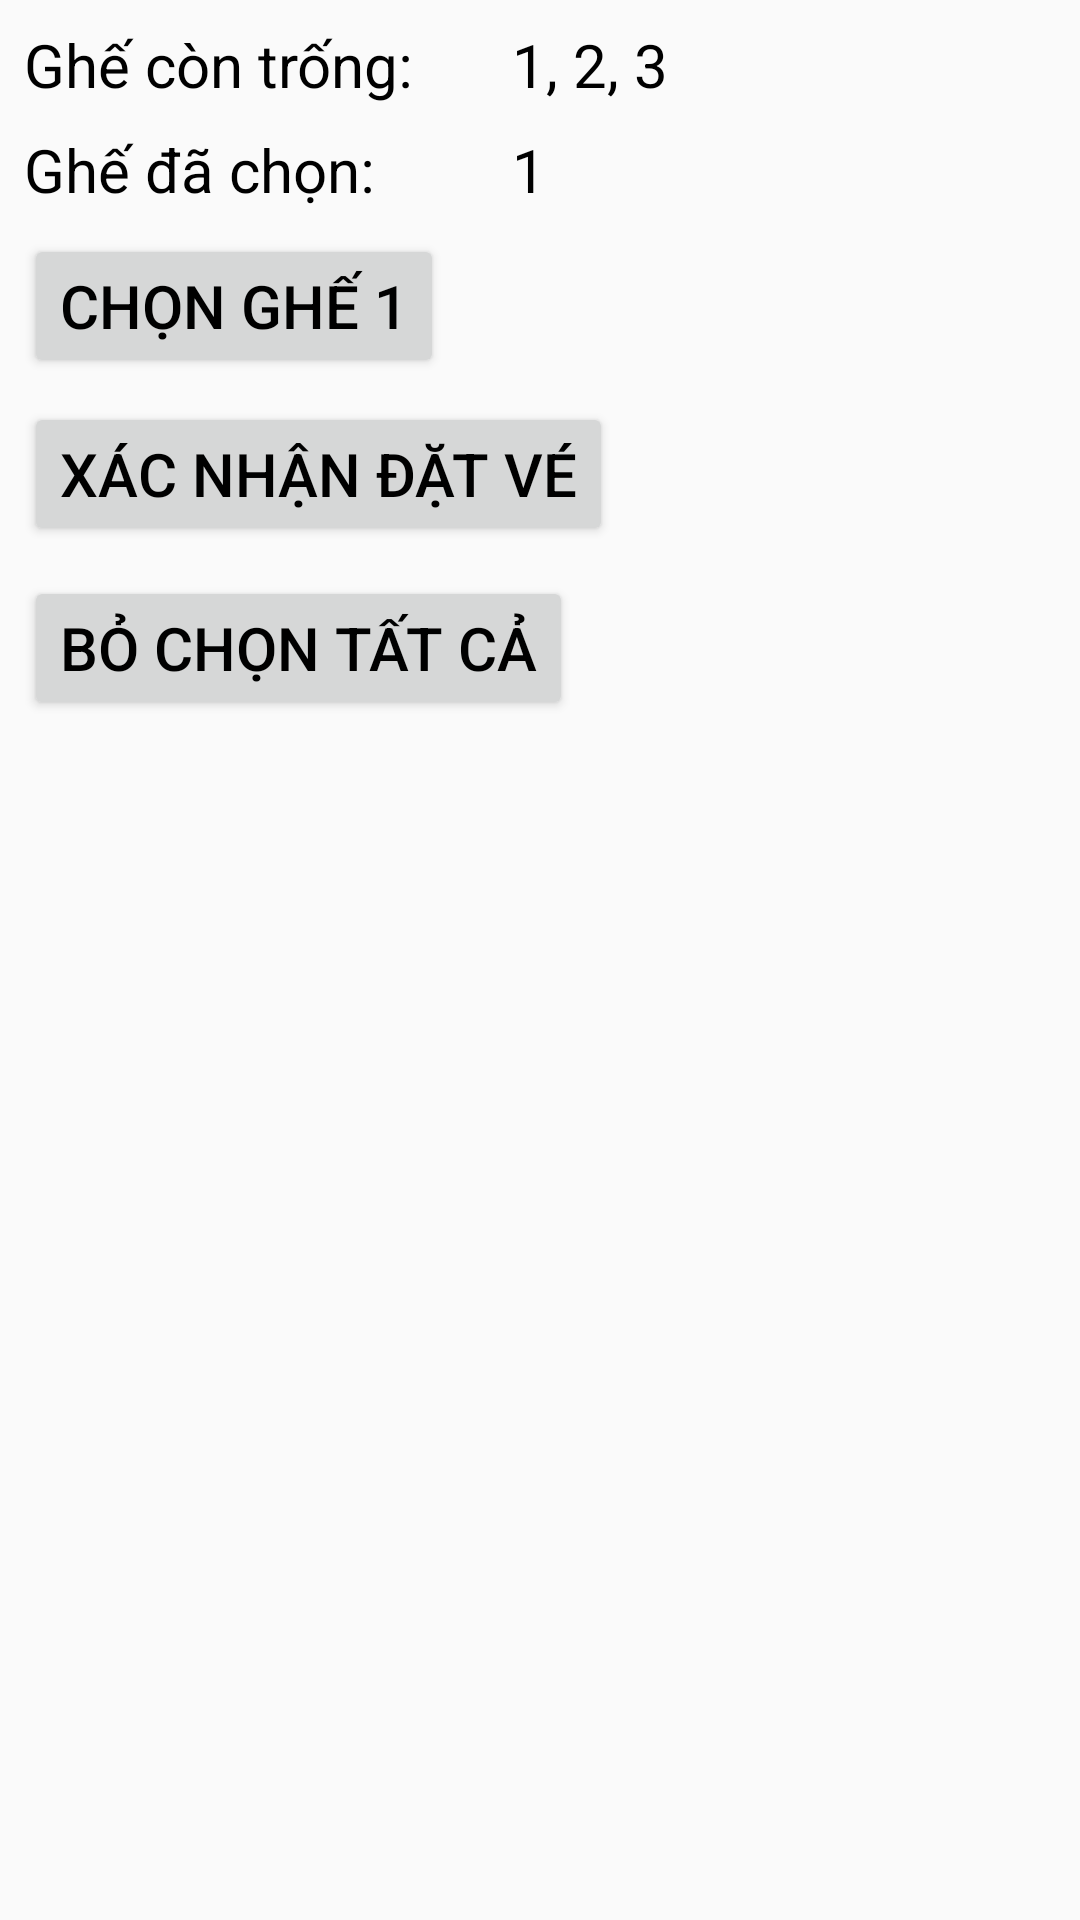

Reconstruct the res/layout file that produces this screen, plus the resources it refers to.
<!-- AndroidManifest.xml: application theme AppTheme -->
<!-- res/layout/fragment_quick_booking.xml -->
<?xml version="1.0" encoding="utf-8"?>
<androidx.constraintlayout.widget.ConstraintLayout xmlns:android="http://schemas.android.com/apk/res/android"
    xmlns:app="http://schemas.android.com/apk/res-auto"
    xmlns:tools="http://schemas.android.com/tools"
    android:id="@+id/constraintQuickBooking"
    android:layout_width="match_parent"
    android:layout_height="match_parent"
    tools:context=".QuickBookingFragment">

    <include
        android:id="@+id/include"
        layout="@layout/booking_layout"
        android:layout_width="0dp"
        android:layout_height="0dp"
        app:layout_constraintBottom_toTopOf="@+id/guideline"
        app:layout_constraintEnd_toEndOf="parent"
        app:layout_constraintStart_toStartOf="parent"
        app:layout_constraintTop_toTopOf="parent" />

    <Button
        android:id="@+id/buttonCancelAll"
        android:layout_width="wrap_content"
        android:layout_height="wrap_content"
        android:layout_marginStart="8dp"
        android:layout_marginLeft="8dp"
        android:text="Bỏ chọn tất cả"
        app:layout_constraintStart_toStartOf="parent"
        app:layout_constraintTop_toBottomOf="@+id/include" />

    <androidx.constraintlayout.widget.Guideline
        android:id="@+id/guideline"
        android:layout_width="wrap_content"
        android:layout_height="wrap_content"
        android:orientation="horizontal"
        app:layout_constraintGuide_percent="0.3" />

</androidx.constraintlayout.widget.ConstraintLayout>
<!-- res/layout/booking_layout.xml (included above) -->
<?xml version="1.0" encoding="utf-8"?>
<androidx.constraintlayout.widget.ConstraintLayout xmlns:android="http://schemas.android.com/apk/res/android"
    android:layout_width="match_parent"
    android:layout_height="match_parent"
    xmlns:app="http://schemas.android.com/apk/res-auto"
    xmlns:tools="http://schemas.android.com/tools">
    <TextView
        android:id="@+id/textBookingSeats"
        android:layout_width="wrap_content"
        android:layout_height="wrap_content"
        app:layout_constraintBaseline_toBaselineOf="@+id/textBookingSeatsTitle"
        app:layout_constraintEnd_toEndOf="@+id/textAvailableSeats"
        app:layout_constraintHorizontal_bias="0.0"
        app:layout_constraintStart_toStartOf="@+id/textAvailableSeats"
        tools:text="1" />

    <TextView
        android:id="@+id/textBookingSeatsTitle"
        android:layout_width="wrap_content"
        android:layout_height="wrap_content"
        android:layout_marginStart="8dp"
        android:layout_marginLeft="8dp"
        android:layout_marginTop="8dp"
        android:layout_marginEnd="8dp"
        android:layout_marginRight="8dp"
        android:text="Ghế đã chọn:"
        app:layout_constraintEnd_toEndOf="@+id/textAvailableSeatsTitle"
        app:layout_constraintHorizontal_bias="0.0"
        app:layout_constraintStart_toStartOf="parent"
        app:layout_constraintTop_toBottomOf="@+id/textAvailableSeatsTitle" />

    <Button
        android:id="@+id/buttonBook1"
        android:layout_width="wrap_content"
        android:layout_height="wrap_content"
        android:layout_marginStart="8dp"
        android:layout_marginLeft="8dp"
        android:layout_marginTop="8dp"
        android:text="Chọn ghế 1"
        app:layout_constraintStart_toStartOf="parent"
        app:layout_constraintTop_toBottomOf="@+id/textBookingSeatsTitle" />

    <Button
        android:id="@+id/buttonConfirm"
        android:layout_width="wrap_content"
        android:layout_height="wrap_content"
        android:layout_marginTop="8dp"
        android:text="Xác nhận đặt vé"
        app:layout_constraintStart_toStartOf="@+id/buttonBook1"
        app:layout_constraintTop_toBottomOf="@+id/buttonBook1" />

    <TextView
        android:id="@+id/textAvailableSeatsTitle"
        android:layout_width="wrap_content"
        android:layout_height="wrap_content"
        android:layout_marginStart="8dp"
        android:layout_marginLeft="8dp"
        android:layout_marginTop="8dp"
        android:text="Ghế còn trống:"
        app:layout_constraintStart_toStartOf="parent"
        app:layout_constraintTop_toTopOf="parent" />

    <TextView
        android:id="@+id/textAvailableSeats"
        android:layout_width="wrap_content"
        android:layout_height="wrap_content"
        android:layout_marginStart="8dp"
        android:layout_marginLeft="8dp"
        android:layout_marginEnd="8dp"
        android:layout_marginRight="8dp"
        app:layout_constraintBaseline_toBaselineOf="@+id/textAvailableSeatsTitle"
        app:layout_constraintEnd_toEndOf="parent"
        app:layout_constraintHorizontal_bias="0.16"
        app:layout_constraintStart_toEndOf="@+id/textAvailableSeatsTitle"
        tools:text="1, 2, 3" />

</androidx.constraintlayout.widget.ConstraintLayout>
<!-- resources referenced by this layout -->
<resources>
  <style name="AppTheme" parent="Theme.AppCompat.Light.DarkActionBar">
          
          <item name="colorPrimary">@color/colorPrimary</item>
          <item name="colorPrimaryDark">@color/colorPrimaryDark</item>
          <item name="colorAccent">@color/colorAccent</item>
          <item name="android:textColor">@android:color/black</item>
          <item name="android:textSize">20sp</item>
      </style>
  <color name="colorPrimary">#008577</color>
  <color name="colorPrimaryDark">#00574B</color>
  <color name="colorAccent">#D81B60</color>
</resources>
